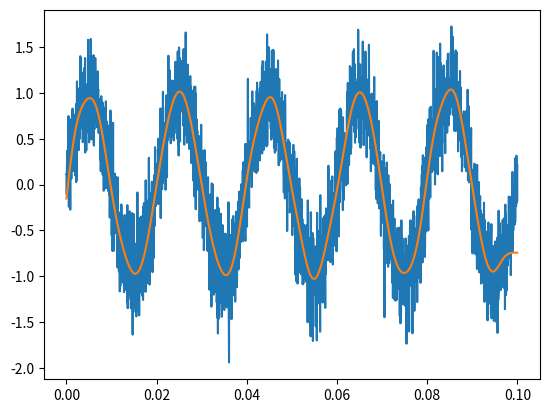

Recreate this plot in Python.
from scipy import signal
import numpy as np
import matplotlib.pyplot as plt

#バターワースフィルタ（ローパス）
def lowpass(x, samplerate, fp, fs, gpass, gstop):
    fn = samplerate / 2                           #ナイキスト周波数
    wp = fp / fn                                  #ナイキスト周波数で通過域端周波数を正規化
    ws = fs / fn                                  #ナイキスト周波数で阻止域端周波数を正規化
    N, Wn = signal.buttord(wp, ws, gpass, gstop)  #オーダーとバターワースの正規化周波数を計算
    b, a = signal.butter(N, Wn, "low")            #フィルタ伝達関数の分子と分母を計算
    y = signal.filtfilt(b, a, x)                  #信号に対してフィルタをかける
    return y                                      #フィルタ後の信号を返す

samplerate = 25600
x = np.arange(0, 2560) / samplerate  # 波形生成のための間軸の作成
data = np.sin(2.0 * np.pi * 50 * x) + 0.3 * np.random.normal(loc=0, scale=1, size=len(x)) #サイン波にガウシアンノイズを重畳
 
fp = 200       #通過域端周波数[Hz]
fs = 400       #阻止域端周波数[Hz]
gpass = 3      #通過域端最大損失[dB]
gstop = 40     #阻止域端最小損失[dB]

data_filt = lowpass(data, samplerate, fp, fs, gpass, gstop)

plt.plot(x, data)
plt.plot(x, data_filt)
plt.show()